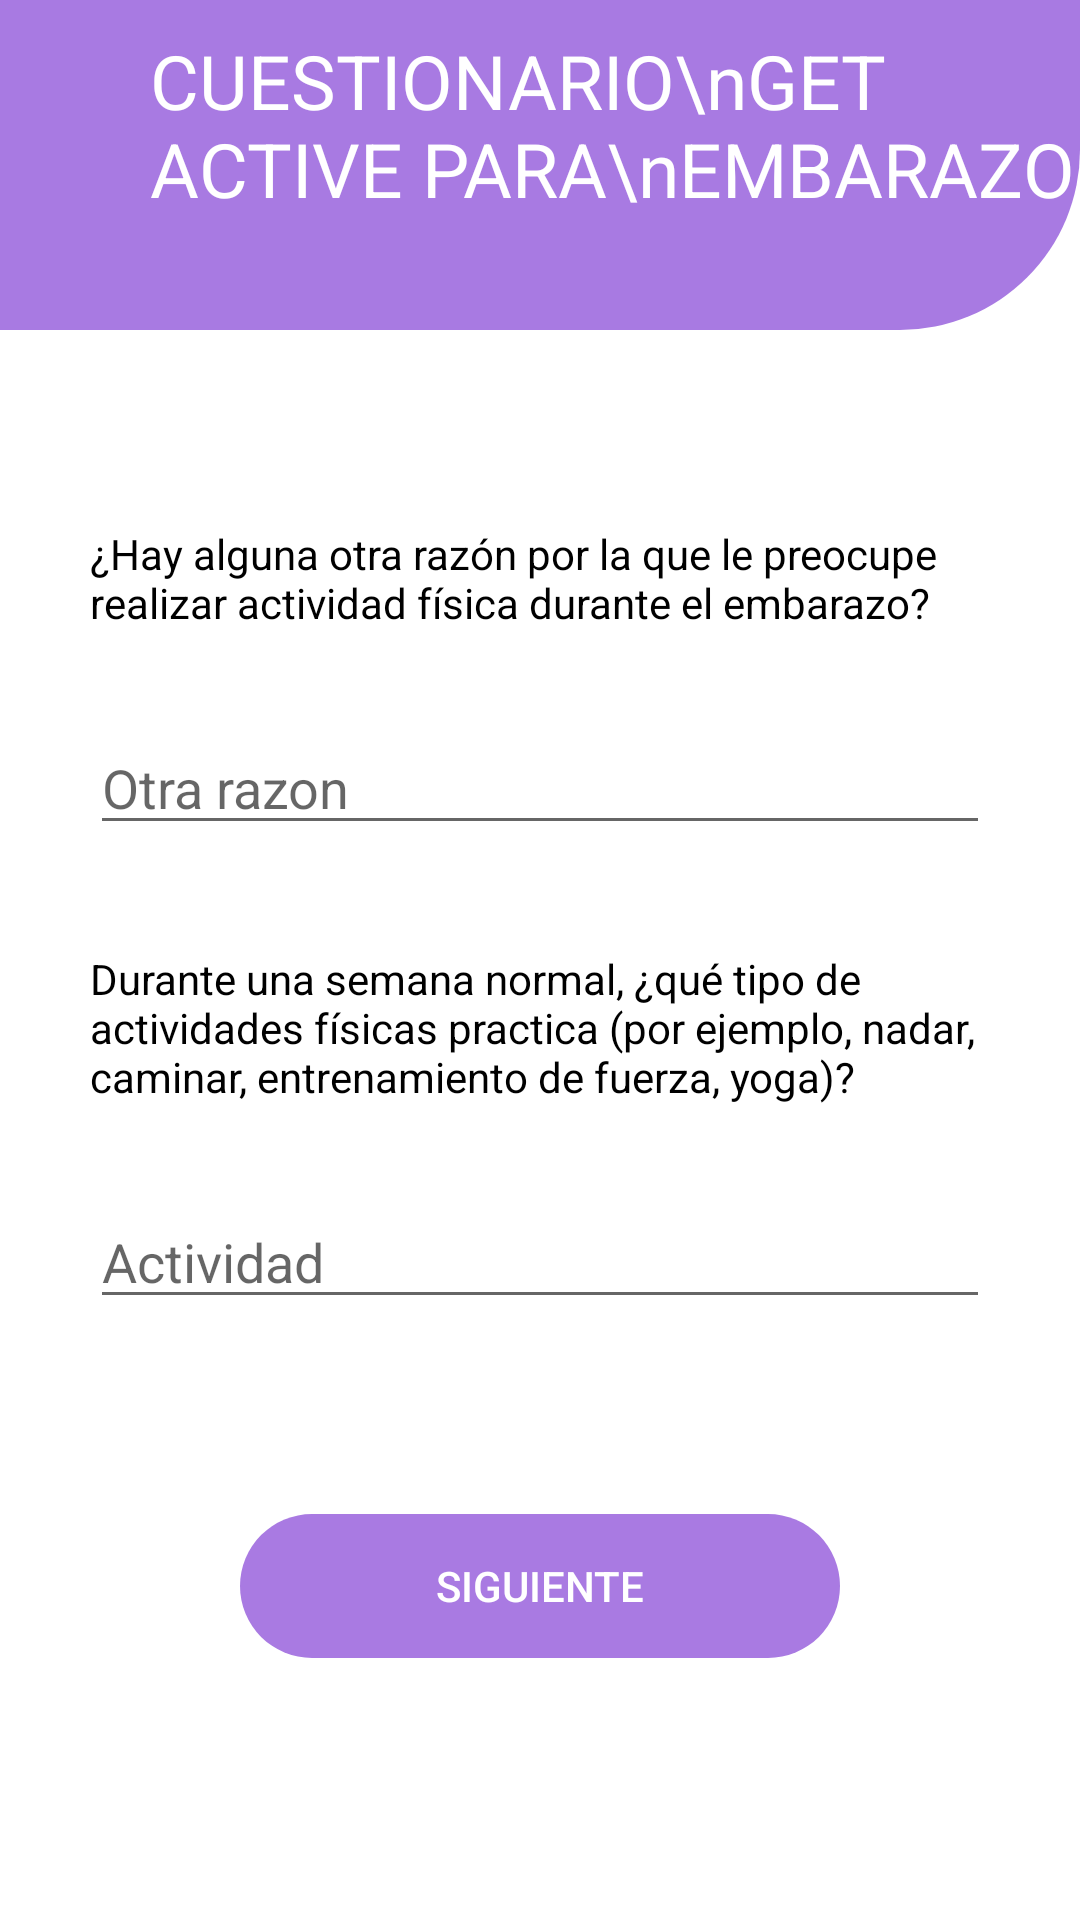

Here is an Android app screen rendered from its layout file. Give the layout XML and the strings, colors and styles it references.
<!-- AndroidManifest.xml: application theme Theme.AppCompat.Light.NoActionBar -->
<!-- res/layout/activity_text_es.xml -->
<?xml version="1.0" encoding="utf-8"?>
<RelativeLayout xmlns:android="http://schemas.android.com/apk/res/android"
    xmlns:app="http://schemas.android.com/apk/res-auto"
    xmlns:tools="http://schemas.android.com/tools"
    android:layout_width="match_parent"
    android:layout_height="match_parent"
    tools:context=".TextActivityEs"
    android:background="@color/white">

    <TextView
        android:id="@+id/txtTitleRadio"
        android:layout_width="match_parent"
        android:layout_height="110dp"
        android:paddingLeft="50dp"
        android:paddingTop="10dp"
        android:background="@drawable/custom_title"
        android:text="CUESTIONARIO\nGET ACTIVE PARA\nEMBARAZO"
        android:textAppearance="@style/TextAppearance.Material3.HeadlineLarge"
        android:textSize="25dp"
        android:textColor="@color/white"
        android:layout_centerHorizontal="true"/>


    <TextView
        android:id="@+id/textPregunta1"
        android:layout_width="300dp"
        android:layout_height="wrap_content"
        android:text="¿Hay alguna otra razón por la que le preocupe realizar actividad física durante el embarazo?
"
        android:textColor="@color/black"
        android:layout_marginTop="65dp"
        android:layout_centerHorizontal="true"
        android:layout_below="@id/txtTitleRadio"/>

    <EditText
        android:id="@+id/editPregunta1"
        android:layout_width="300dp"
        android:layout_height="wrap_content"
        android:ems="10"
        android:inputType="textPersonName"
        android:hint="Otra razon"
        android:layout_below="@id/textPregunta1"
        android:layout_centerHorizontal="true"
        android:layout_marginTop="30dp"/>

    <TextView
        android:id="@+id/textPregunta2"
        android:layout_width="300dp"
        android:layout_height="wrap_content"
        android:text="Durante una semana normal, ¿qué tipo de actividades físicas practica (por ejemplo, nadar, caminar, entrenamiento de fuerza, yoga)?"
        android:textColor="@color/black"
        android:layout_marginTop="35dp"
        android:layout_centerHorizontal="true"
        android:layout_below="@id/editPregunta1"/>

    <EditText
        android:id="@+id/editPregunta2"
        android:layout_width="300dp"
        android:layout_height="wrap_content"
        android:ems="10"
        android:inputType="textPersonName"
        android:hint="Actividad"
        android:layout_below="@id/textPregunta2"
        android:layout_centerHorizontal="true"
        android:layout_marginTop="30dp"/>

    <Button
        android:id="@+id/btnTextSiguiente"
        android:layout_width="200dp"
        android:layout_height="wrap_content"
        android:layout_below="@+id/editPregunta2"
        android:layout_centerHorizontal="true"
        android:layout_marginTop="65dp"
        android:background="@drawable/custom_button"
        android:backgroundTint="#a97ae2"
        android:text="Siguiente"
        android:textColor="@color/white" />

    <ImageButton
        android:id="@+id/btnTextRegresar"
        android:layout_width="50dp"
        android:layout_height="50dp"
        app:srcCompat="@drawable/flecha"
        android:background="@color/white"
        android:layout_toLeftOf="@id/btnTextSiguiente"
        android:layout_below="@+id/editPregunta2"
        android:layout_marginTop="65dp"
        android:layout_marginRight="10dp"/>

</RelativeLayout>
<!-- resources referenced by this layout -->
<resources>
  <color name="black">#FF000000</color>
  <color name="white">#FFFFFFFF</color>
  <!-- drawable custom_button (drawable) -->
  <?xml version="1.0" encoding="utf-8"?>
  <shape xmlns:android="http://schemas.android.com/apk/res/android"
      android:shape="rectangle">
  
      <corners
          android:radius="190dp" />
  
  
  </shape>
  <!-- drawable custom_title (drawable) -->
  <?xml version="1.0" encoding="utf-8"?>
  <shape xmlns:android="http://schemas.android.com/apk/res/android"
      android:shape="rectangle">
  
      <corners
          android:bottomRightRadius="60dp" />
      <solid
          android:color="#A87AE2"/>
  </shape>
</resources>
